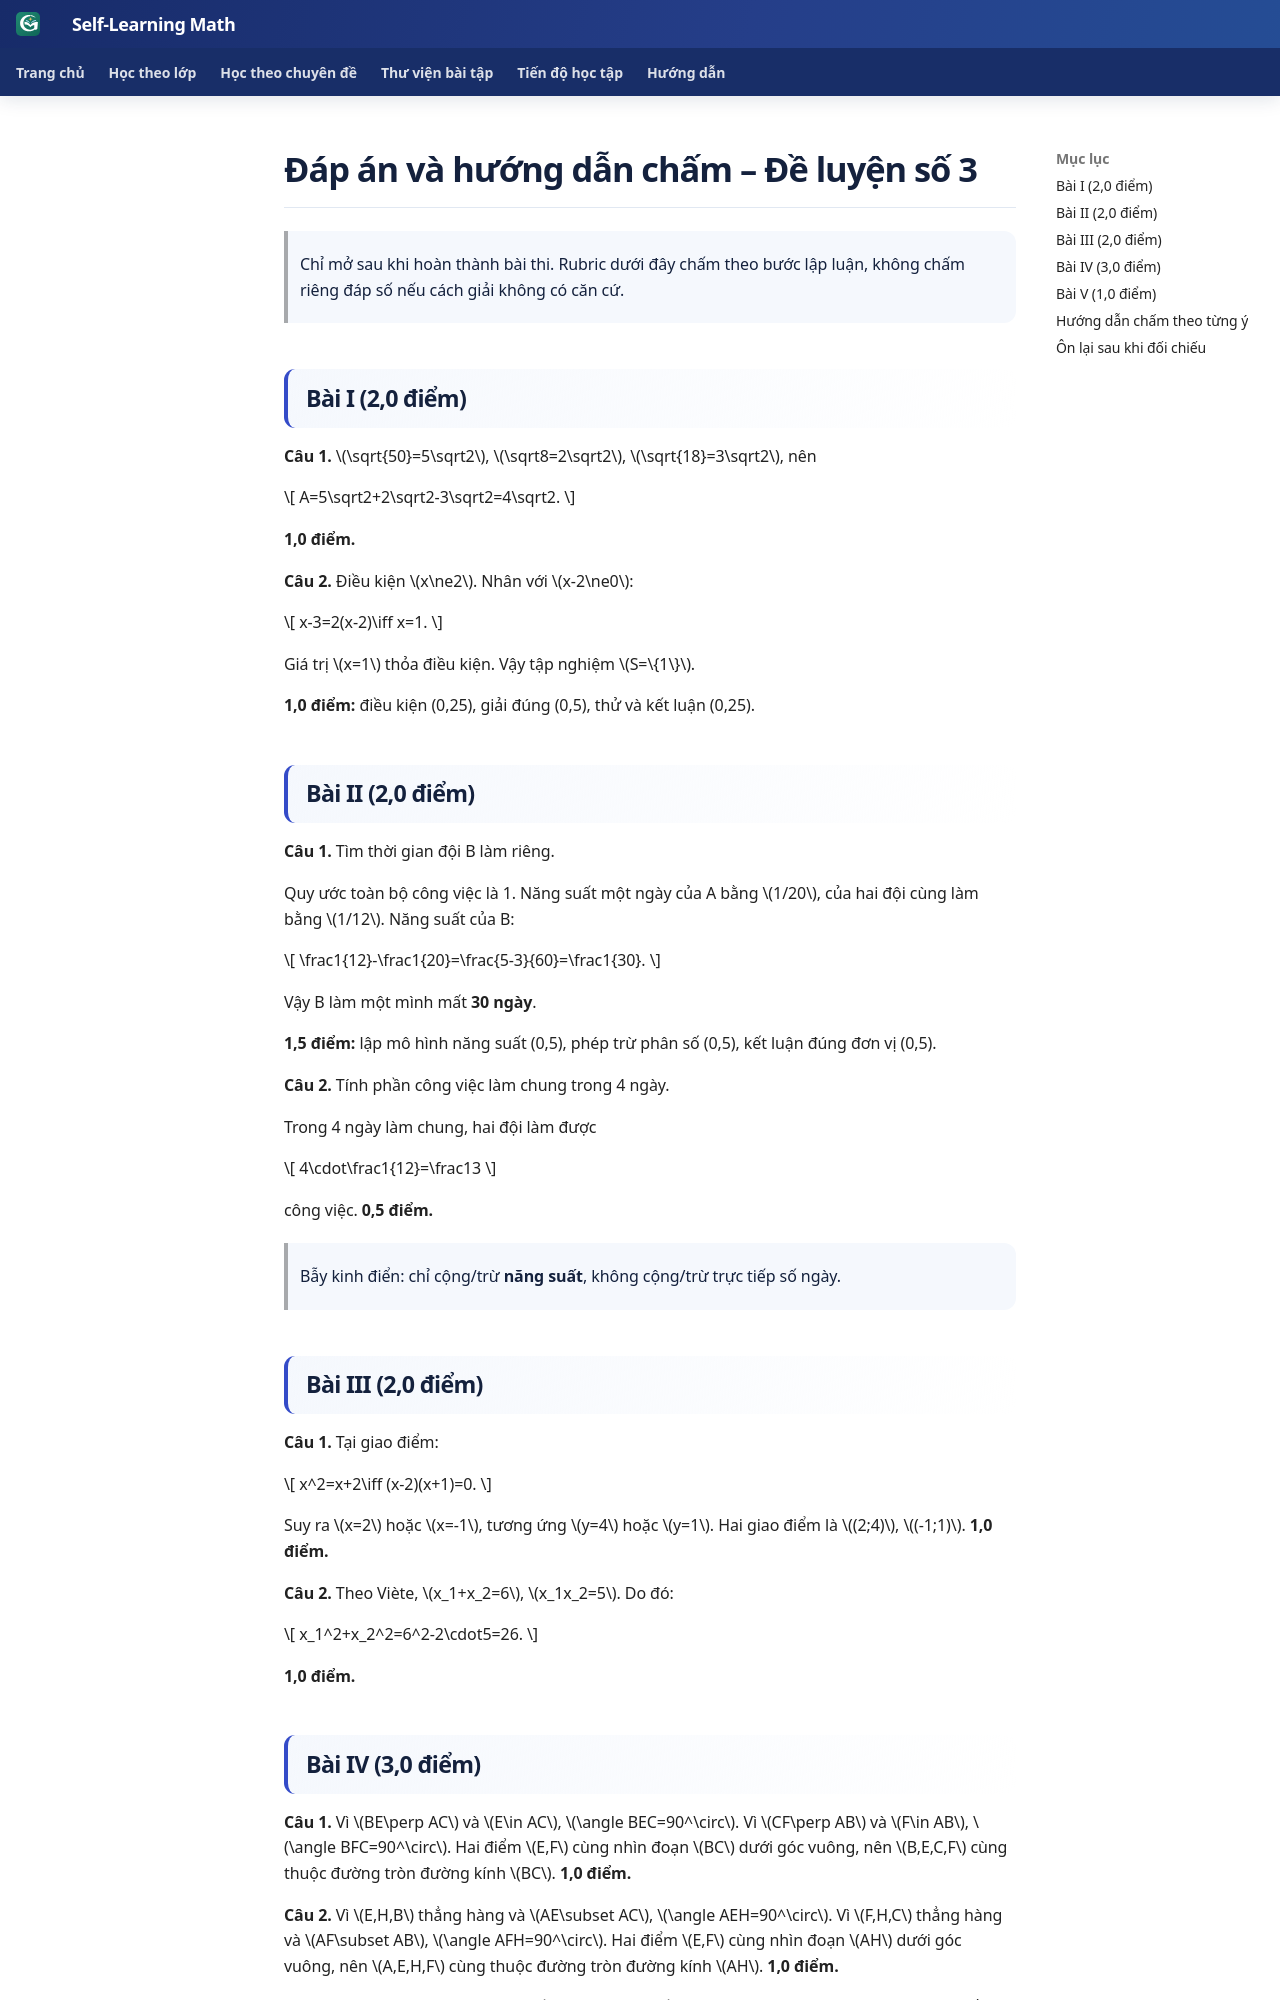

repository: TMA2015/roadmap-toan-thcs · page: kien-thuc/25-tong-hop-on-thi-10/de-luyen-03-dap-an/index.html · generator: mkdocs

# Đáp án và hướng dẫn chấm – Đề luyện số 3

> Chỉ mở sau khi hoàn thành bài thi. Rubric dưới đây chấm theo bước lập luận, không chấm riêng đáp số nếu cách giải không có căn cứ.

## Bài I (2,0 điểm)

**Câu 1.** \(\sqrt{50}=5\sqrt2\), \(\sqrt8=2\sqrt2\), \(\sqrt{18}=3\sqrt2\), nên

\[
A=5\sqrt2+2\sqrt2-3\sqrt2=4\sqrt2.
\]

**1,0 điểm.**

**Câu 2.** Điều kiện \(x\ne2\). Nhân với \(x-2\ne0\):

\[
x-3=2(x-2)\iff x=1.
\]

Giá trị \(x=1\) thỏa điều kiện. Vậy tập nghiệm \(S=\{1\}\).

**1,0 điểm:** điều kiện (0,25), giải đúng (0,5), thử và kết luận (0,25).

## Bài II (2,0 điểm)

**Câu 1.** Tìm thời gian đội B làm riêng.

Quy ước toàn bộ công việc là 1. Năng suất một ngày của A bằng \(1/20\), của hai đội cùng làm bằng \(1/12\). Năng suất của B:

\[
\frac1{12}-\frac1{20}=\frac{5-3}{60}=\frac1{30}.
\]

Vậy B làm một mình mất **30 ngày**.

**1,5 điểm:** lập mô hình năng suất (0,5), phép trừ phân số (0,5), kết luận đúng đơn vị (0,5).

**Câu 2.** Tính phần công việc làm chung trong 4 ngày.

Trong 4 ngày làm chung, hai đội làm được

\[
4\cdot\frac1{12}=\frac13
\]

công việc. **0,5 điểm.**

> Bẫy kinh điển: chỉ cộng/trừ **năng suất**, không cộng/trừ trực tiếp số ngày.

## Bài III (2,0 điểm)

**Câu 1.** Tại giao điểm:

\[
x^2=x+2\iff (x-2)(x+1)=0.
\]

Suy ra \(x=2\) hoặc \(x=-1\), tương ứng \(y=4\) hoặc \(y=1\). Hai giao điểm là \((2;4)\), \((-1;1)\). **1,0 điểm.**

**Câu 2.** Theo Viète, \(x_1+x_2=6\), \(x_1x_2=5\). Do đó:

\[
x_1^2+x_2^2=6^2-2\cdot5=26.
\]

**1,0 điểm.**

## Bài IV (3,0 điểm)

**Câu 1.** Vì \(BE\perp AC\) và \(E\in AC\), \(\angle BEC=90^\circ\). Vì \(CF\perp AB\) và \(F\in AB\), \(\angle BFC=90^\circ\). Hai điểm \(E,F\) cùng nhìn đoạn \(BC\) dưới góc vuông, nên \(B,E,C,F\) cùng thuộc đường tròn đường kính \(BC\). **1,0 điểm.**

**Câu 2.** Vì \(E,H,B\) thẳng hàng và \(AE\subset AC\), \(\angle AEH=90^\circ\). Vì \(F,H,C\) thẳng hàng và \(AF\subset AB\), \(\angle AFH=90^\circ\). Hai điểm \(E,F\) cùng nhìn đoạn \(AH\) dưới góc vuông, nên \(A,E,H,F\) cùng thuộc đường tròn đường kính \(AH\). **1,0 điểm.**

**Câu 3.** Theo câu 1, \(B,E,C,F\) nội tiếp. Hai góc nội tiếp \(\angle BEF\) và \(\angle BCF\) cùng chắn cung (hay dây) \(BF\), nên bằng nhau. **1,0 điểm.**
